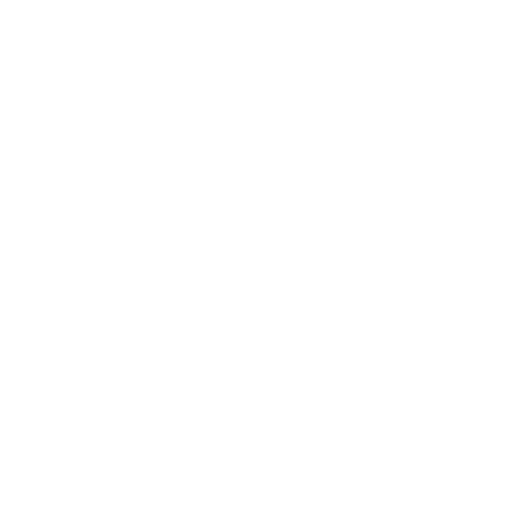
t = 0.00 s
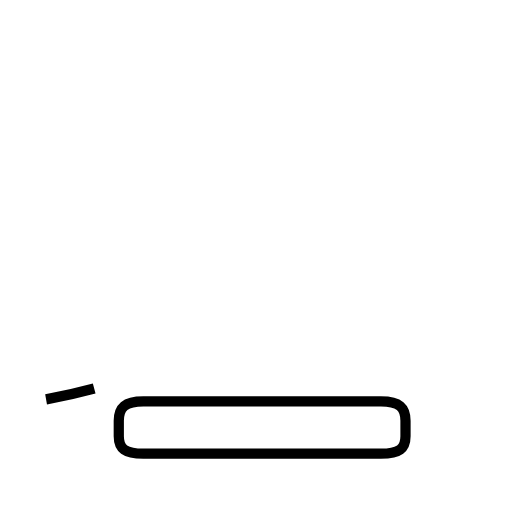
t = 2.04 s
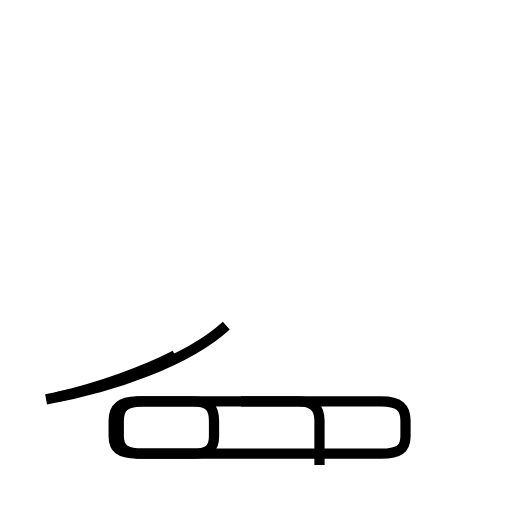
t = 4.05 s
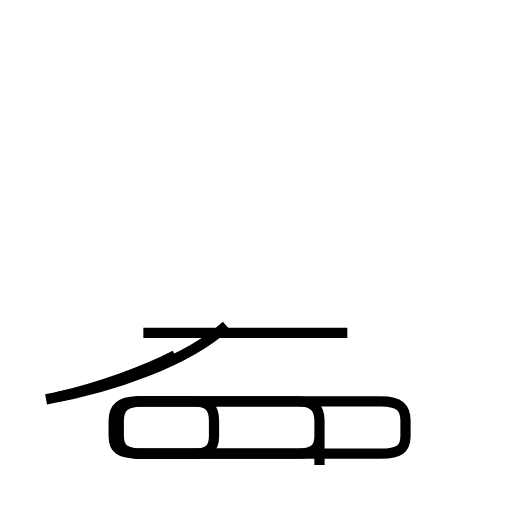
t = 5.83 s
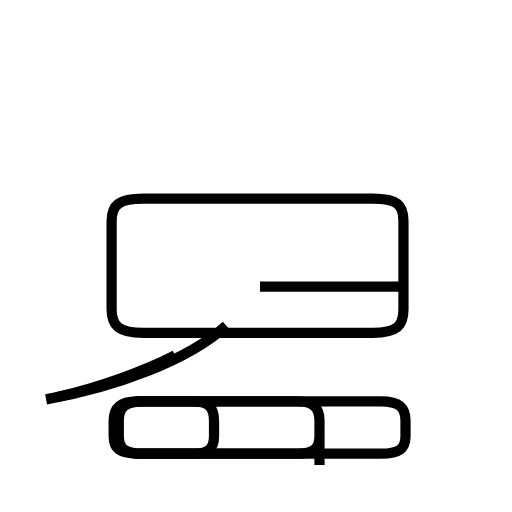
t = 8.03 s
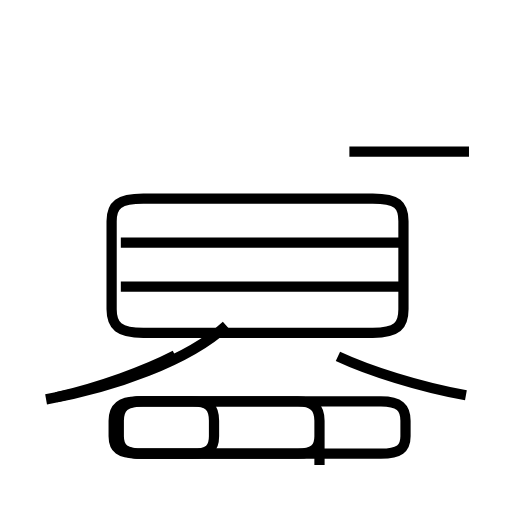
t = 10.00 s

The animated SVG that drew these frames (rendered in a browser with its animation timeline set to each time). Animation: 12 SMIL elements (animate=12); frames cover the first 10.00 s.

<?xml version='1.0' encoding='utf-8'?>
<svg viewBox="0.0 -6.0 50.0 50.0" version="1.1" xmlns="http://www.w3.org/2000/svg"><rect x="-1000" y="-1000" width="2000" height="2000" stroke="white" fill="white" /><g style="fill:none;stroke:#000000;stroke-width:1"><path d="M 14.0 0.3 L 37.2 0.3 C 39.0 0.3 39.6 -0.2 39.6 -1.4 L 39.6 -2.9 C 39.6 -4.2 39.0 -4.8 37.2 -4.8 L 14.0 -4.8 C 12.2 -4.8 11.6 -4.2 11.6 -2.9 L 11.6 -1.4 C 11.6 -0.2 12.2 0.3 14.0 0.3 Z " transform="translate(0.0 38.0)" stroke-dasharray="63.31647381605261" stroke-dashoffset="63.31647381605261"><animate attributeName="stroke-dashoffset" from="63.31647381605261" to="0" dur="1.899494214481578s" begin="0s; anim_end.end" fill="freeze" id="anim0" /></path><path d="M 4.5 -5.0 C 11.2 -6.2 18.4 -8.8 22.1 -12.2 " transform="translate(0.0 38.0)" stroke-dasharray="19.22801651322589" stroke-dashoffset="19.22801651322589"><animate attributeName="stroke-dashoffset" from="19.22801651322589" to="0" dur="0.5768404953967766s" begin="anim0.end" fill="freeze" id="anim1" /></path><path d="M 20.9 -1.4 L 20.9 -2.9 C 20.9 -4.2 20.4 -4.8 18.8 -4.8 L 13.4 -4.8 C 11.7 -4.8 11.1 -4.2 11.1 -2.9 L 11.1 -1.4 C 11.1 -0.2 11.7 0.3 13.4 0.3 L 18.8 0.3 C 20.4 0.3 20.9 -0.2 20.9 -1.4 Z " transform="translate(0.0 38.0)" stroke-dasharray="27.03158859228214" stroke-dashoffset="27.03158859228214"><animate attributeName="stroke-dashoffset" from="27.03158859228214" to="0" dur="0.8109476577684642s" begin="anim1.end" fill="freeze" id="anim2" /></path><path d="M 17.1 -9.3 C 14.2 -7.8 9.8 -6.2 5.5 -5.2 " transform="translate(0.0 38.0)" stroke-dasharray="12.331053675337136" stroke-dashoffset="12.331053675337136"><animate attributeName="stroke-dashoffset" from="12.331053675337136" to="0" dur="0.36993161026011406s" begin="anim2.end" fill="freeze" id="anim3" /></path><path d="M 31.2 1.4 L 31.2 -2.9 C 31.2 -4.2 30.6 -4.8 29.1 -4.8 L 13.7 -4.8 C 12.1 -4.8 11.4 -4.2 11.4 -2.9 L 11.4 -1.4 C 11.4 -0.2 12.1 0.3 13.7 0.3 L 29.1 0.3 C 30.6 0.3 31.2 -0.2 31.2 -1.4 Z " transform="translate(0.0 38.0)" stroke-dasharray="52.54105600199751" stroke-dashoffset="52.54105600199751"><animate attributeName="stroke-dashoffset" from="52.54105600199751" to="0" dur="1.5762316800599252s" begin="anim3.end" fill="freeze" id="anim4" /></path><path d="M 14.0 -11.5 L 36.4 -11.5 C 38.8 -11.5 39.4 -12.2 39.4 -13.8 L 39.4 -22.4 C 39.4 -24.0 38.8 -24.6 36.4 -24.6 L 14.0 -24.6 C 11.6 -24.6 10.9 -24.0 10.9 -22.4 L 10.9 -13.8 C 10.9 -12.2 11.6 -11.5 14.0 -11.5 Z " transform="translate(0.0 38.0)" stroke-dasharray="79.70908520765782" stroke-dashoffset="79.70908520765782"><animate attributeName="stroke-dashoffset" from="79.70908520765782" to="0" dur="2.3912725562297346s" begin="anim4.end" fill="freeze" id="anim5" /></path><path d="M 39.0 -16.0 L 11.8 -16.0 " transform="translate(0.0 38.0)" stroke-dasharray="27.2" stroke-dashoffset="27.2"><animate attributeName="stroke-dashoffset" from="27.2" to="0" dur="0.816s" begin="anim5.end" fill="freeze" id="anim6" /></path><path d="M 45.5 -5.4 C 41.0 -6.2 36.0 -7.8 33.0 -9.2 " transform="translate(0.0 38.0)" stroke-dasharray="13.095620928600598" stroke-dashoffset="13.095620928600598"><animate attributeName="stroke-dashoffset" from="13.095620928600598" to="0" dur="0.3928686278580179s" begin="anim6.end" fill="freeze" id="anim7" /></path><path d="M 39.0 -20.3 L 11.8 -20.3 " transform="translate(0.0 38.0)" stroke-dasharray="27.2" stroke-dashoffset="27.2"><animate attributeName="stroke-dashoffset" from="27.2" to="0" dur="0.816s" begin="anim7.end" fill="freeze" id="anim8" /></path><path d="M 45.8 -29.2 L 4.4 -29.2 " transform="translate(0.0 38.0)" stroke-dasharray="41.4" stroke-dashoffset="41.4"><animate attributeName="stroke-dashoffset" from="41.4" to="0" dur="1.242s" begin="anim8.end" fill="freeze" id="anim9" /></path><path d="M 20.9 -35.6 L 20.9 -37.5 C 20.9 -38.9 20.2 -39.5 18.6 -39.5 L 11.9 -39.5 C 10.1 -39.5 9.4 -38.9 9.4 -37.5 L 9.4 -35.6 C 9.4 -34.2 10.1 -33.6 11.9 -33.6 L 18.6 -33.6 C 20.2 -33.6 20.9 -34.2 20.9 -35.6 Z " transform="translate(0.0 38.0)" stroke-dasharray="31.666688828548587" stroke-dashoffset="31.666688828548587"><animate attributeName="stroke-dashoffset" from="31.666688828548587" to="0" dur="0.9500006648564576s" begin="anim9.end" fill="freeze" id="anim10" /></path><path d="M 31.2 -33.6 L 38.1 -33.6 C 39.9 -33.6 40.6 -34.2 40.6 -35.6 L 40.6 -37.5 C 40.6 -38.9 39.9 -39.5 38.1 -39.5 L 31.2 -39.5 C 29.4 -39.5 28.7 -38.9 28.7 -37.5" transform="translate(0.0 38.0)" stroke-dasharray="26.823609135460813" stroke-dashoffset="26.823609135460813"><animate attributeName="stroke-dashoffset" from="26.823609135460813" to="0" dur="0.8047082740638244s" begin="anim10.end" fill="freeze" id="anim_end" /></path></g></svg>
